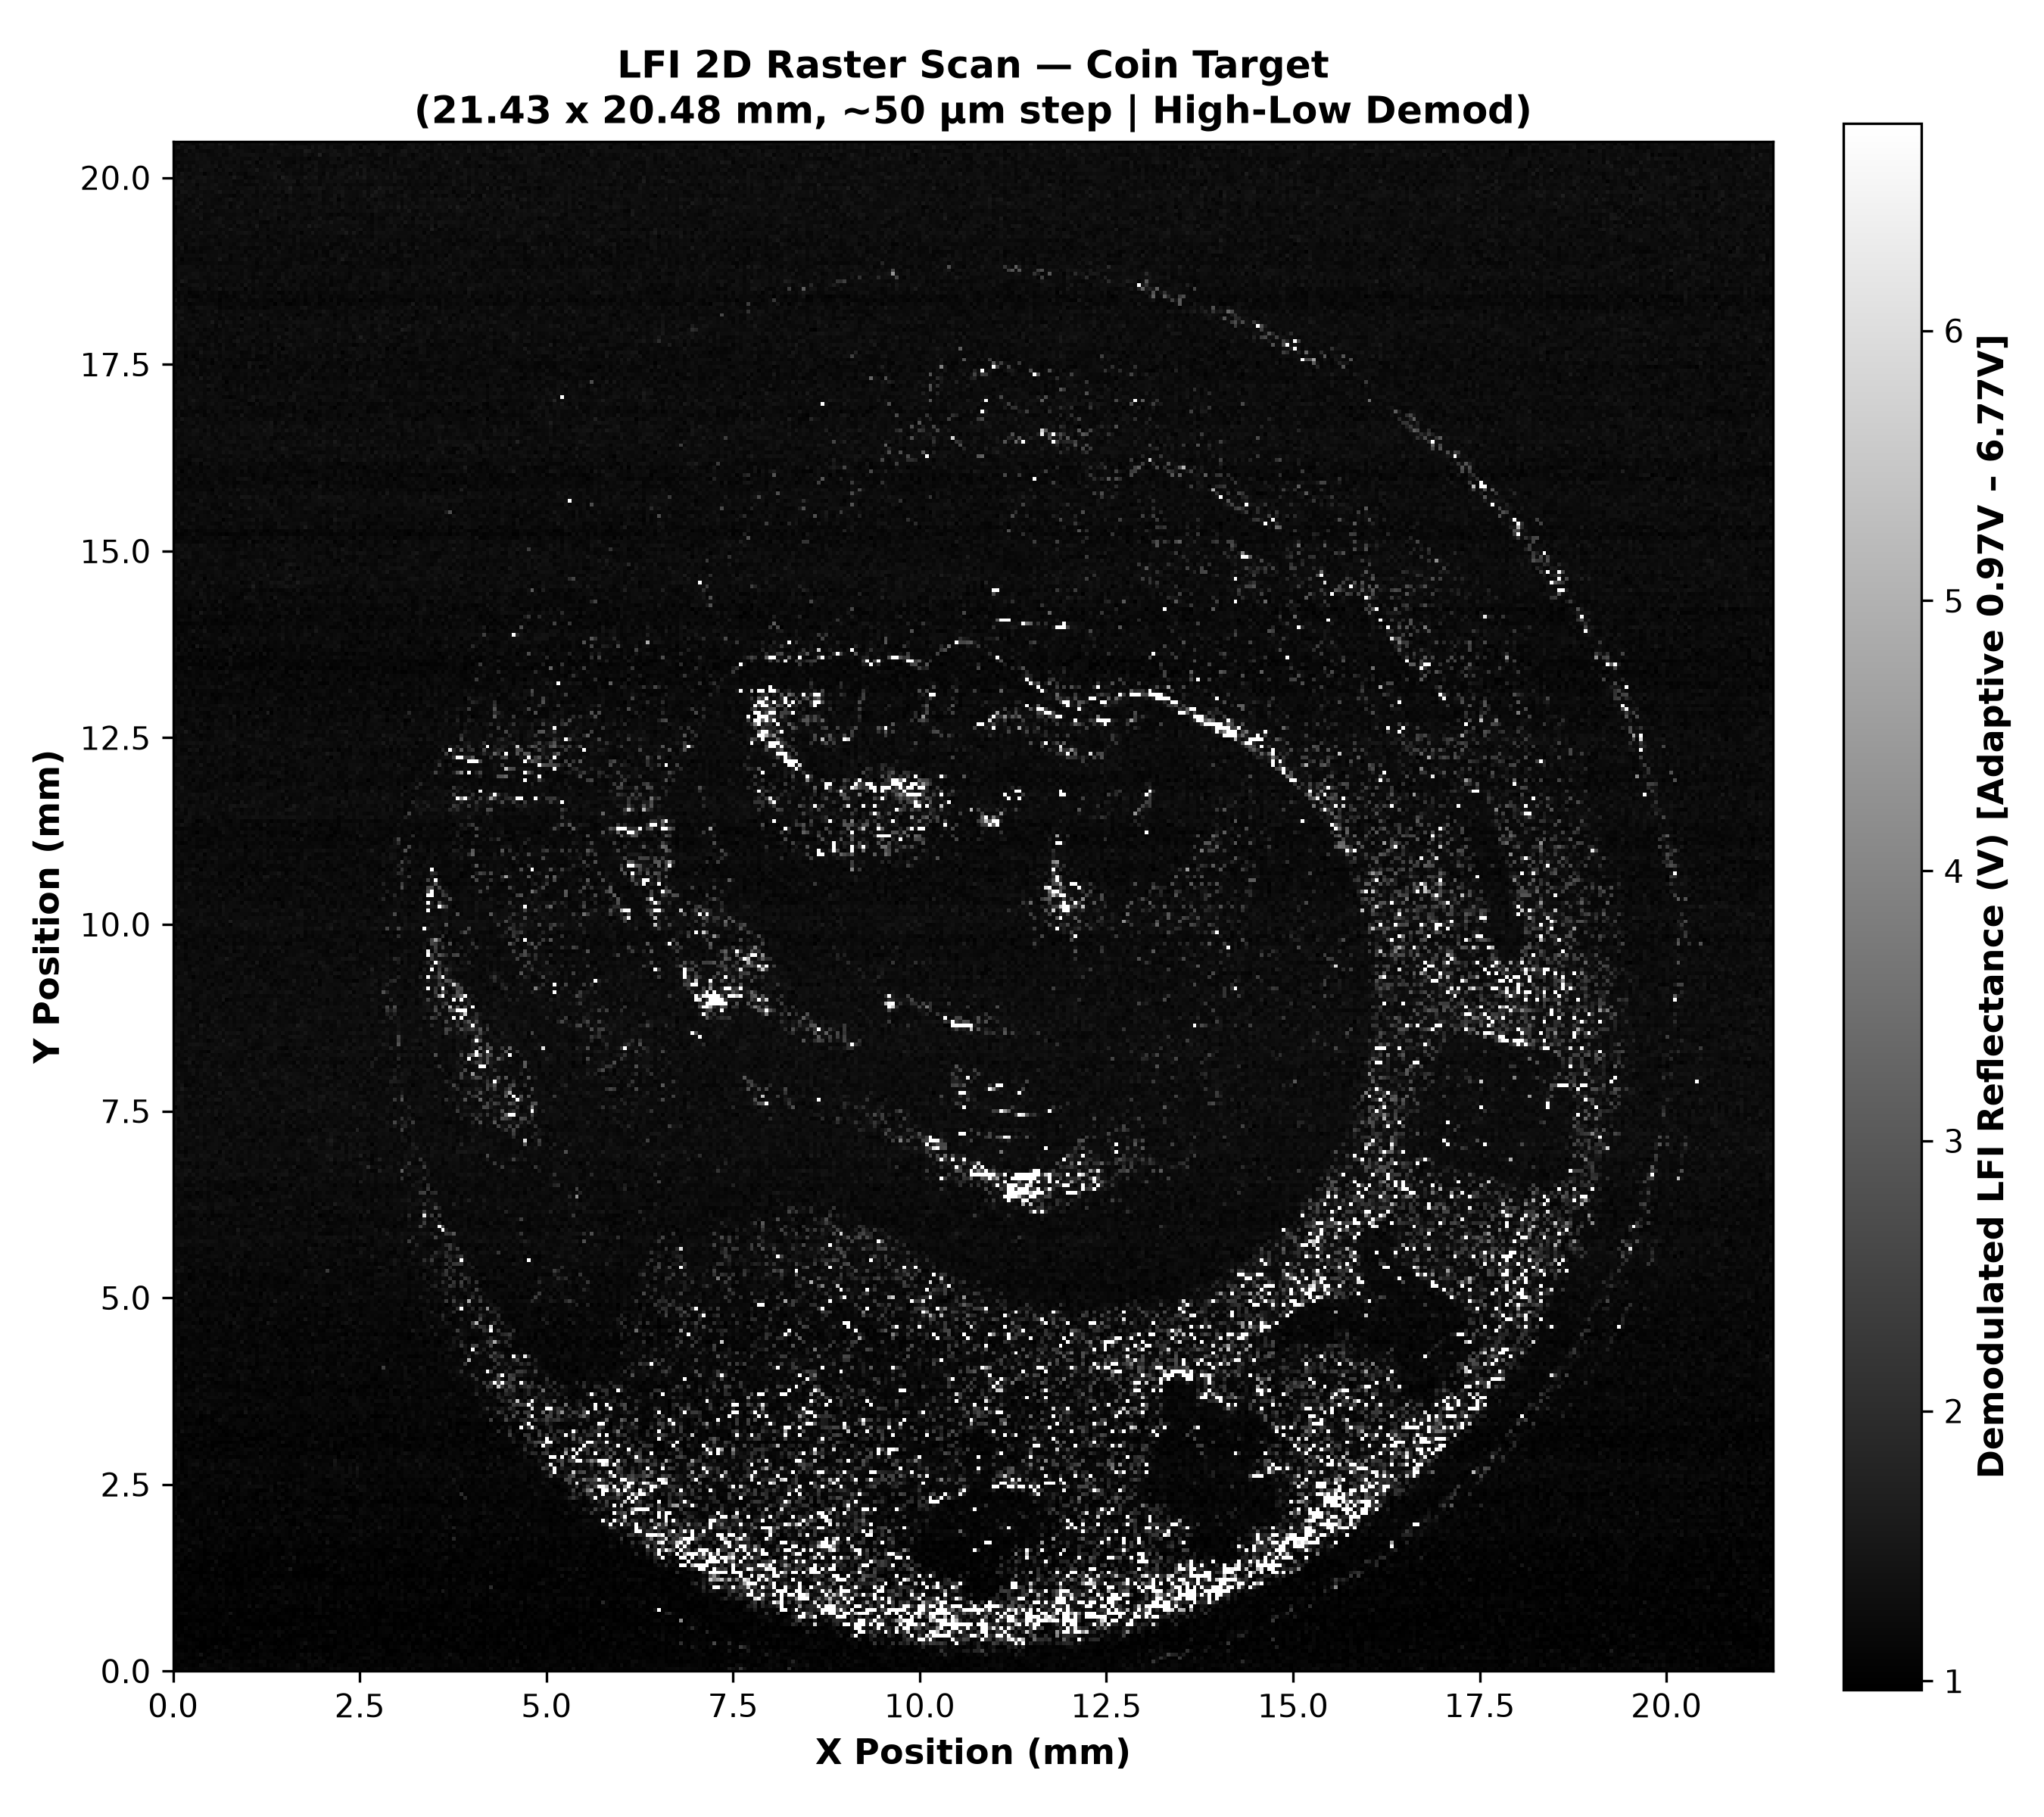

Source data for this figure (header and first rows):
1.025513e+00, 1.068107e+00, 1.095919e+00, 1.195199e+00, 1.088015e+00, 1.058489e+00, 1.087609e+00, 1.099562e+00, 1.131388e+00, 1.177261e+00, 1.176981e+00, 1.120334e+00, 1.065976e+00, 9.969328e-01, 1.086286e+00, 1.247538e+00, 1.164069e+00, 1.180642e+00, 1.032612e+00, 1.084952e+00, 1.141780e+00, 1.067784e+00, 1.052466e+00, 1.054447e+00
1.023245e+00, 9.934023e-01, 1.110317e+00, 1.059849e+00, 1.041957e+00, 9.217716e-01, 1.042139e+00, 1.298321e+00, 1.246915e+00, 1.107491e+00, 1.068717e+00, 1.083254e+00, 1.052452e+00, 1.162949e+00, 1.146807e+00, 1.196365e+00, 1.102945e+00, 1.058346e+00, 1.072717e+00, 1.075444e+00, 1.033658e+00, 1.041296e+00, 9.534135e-01, 1.060840e+00
1.020841e+00, 1.102962e+00, 9.142524e-01, 1.014145e+00, 1.117735e+00, 1.075819e+00, 1.047098e+00, 1.010342e+00, 1.166384e+00, 1.030167e+00, 1.002503e+00, 1.241243e+00, 1.238238e+00, 9.919997e-01, 1.037273e+00, 1.159499e+00, 1.110223e+00, 1.129288e+00, 9.806669e-01, 1.110372e+00, 1.214833e+00, 1.077688e+00, 1.058887e+00, 1.199289e+00
1.059051e+00, 1.037883e+00, 1.138611e+00, 1.065494e+00, 1.006057e+00, 9.824452e-01, 1.037284e+00, 9.939802e-01, 9.641983e-01, 1.189434e+00, 1.129089e+00, 1.076889e+00, 9.909185e-01, 1.130969e+00, 1.040184e+00, 9.915167e-01, 1.058711e+00, 1.033149e+00, 9.885115e-01, 1.058032e+00, 1.025285e+00, 1.080326e+00, 1.026815e+00, 1.087002e+00
1.137385e+00, 1.058720e+00, 1.152277e+00, 1.085629e+00, 1.076462e+00, 1.021988e+00, 1.135415e+00, 1.426137e+00, 1.053952e+00, 9.848294e-01, 1.069450e+00, 1.121701e+00, 1.055538e+00, 1.150133e+00, 9.708391e-01, 1.130218e+00, 1.020912e+00, 1.062541e+00, 1.058630e+00, 1.042824e+00, 1.166560e+00, 9.859506e-01, 9.453047e-01, 1.084305e+00
1.023630e+00, 1.029374e+00, 1.036437e+00, 9.754772e-01, 1.103383e+00, 9.105468e-01, 1.083208e+00, 9.646054e-01, 9.460569e-01, 1.084486e+00, 9.982021e-01, 1.017918e+00, 9.587309e-01, 1.182747e+00, 1.204384e+00, 1.136702e+00, 9.572732e-01, 9.326641e-01, 1.021583e+00, 1.049128e+00, 9.952875e-01, 1.213345e+00, 1.041868e+00, 1.014934e+00
1.013237e+00, 9.775911e-01, 9.925274e-01, 9.993295e-01, 1.038964e+00, 1.075536e+00, 9.887142e-01, 9.823579e-01, 9.713853e-01, 9.420227e-01, 1.038655e+00, 1.296838e+00, 1.038678e+00, 1.103986e+00, 1.022465e+00, 9.707998e-01, 1.069368e+00, 1.073429e+00, 9.911080e-01, 1.009458e+00, 9.731457e-01, 1.137412e+00, 1.002139e+00, 1.137917e+00
9.584402e-01, 1.091962e+00, 1.046057e+00, 1.040295e+00, 1.128279e+00, 1.061552e+00, 1.050833e+00, 9.572310e-01, 9.806605e-01, 1.055443e+00, 9.898290e-01, 9.530359e-01, 1.057514e+00, 9.827694e-01, 9.903565e-01, 1.016646e+00, 1.175231e+00, 1.059895e+00, 9.653140e-01, 8.783689e-01, 1.025069e+00, 9.422187e-01, 9.951049e-01, 1.243373e+00
1.124929e+00, 1.226551e+00, 1.113997e+00, 1.028471e+00, 1.040382e+00, 9.593933e-01, 9.461062e-01, 1.005615e+00, 9.800183e-01, 1.028899e+00, 9.514303e-01, 9.748577e-01, 9.486063e-01, 9.638957e-01, 9.771395e-01, 9.497142e-01, 1.024513e+00, 1.080633e+00, 1.032061e+00, 1.149620e+00, 1.131691e+00, 1.002046e+00, 9.031973e-01, 9.147905e-01
1.180999e+00, 9.903791e-01, 1.065438e+00, 9.819030e-01, 9.580362e-01, 9.815748e-01, 1.130006e+00, 1.063405e+00, 9.569345e-01, 1.086043e+00, 1.040848e+00, 9.955495e-01, 1.035527e+00, 1.132376e+00, 9.853254e-01, 1.032528e+00, 1.132720e+00, 1.023473e+00, 9.401159e-01, 9.534073e-01, 9.915677e-01, 9.990469e-01, 1.150981e+00, 1.072107e+00
1.063822e+00, 1.048427e+00, 9.276632e-01, 1.047060e+00, 1.022628e+00, 1.065554e+00, 1.159675e+00, 1.000703e+00, 1.048877e+00, 1.086104e+00, 1.039264e+00, 9.806744e-01, 1.151906e+00, 9.861526e-01, 9.462930e-01, 1.078395e+00, 9.167805e-01, 1.067006e+00, 1.077050e+00, 1.091759e+00, 1.059769e+00, 1.089665e+00, 1.033023e+00, 1.196956e+00
9.678895e-01, 1.014521e+00, 9.657000e-01, 1.156020e+00, 9.613758e-01, 1.036557e+00, 1.026416e+00, 1.072866e+00, 1.151814e+00, 1.031061e+00, 1.053214e+00, 1.012119e+00, 1.046398e+00, 9.934871e-01, 9.893391e-01, 1.049730e+00, 1.003968e+00, 1.254782e+00, 1.013410e+00, 1.071762e+00, 1.051526e+00, 9.959717e-01, 1.006355e+00, 9.763444e-01
9.806227e-01, 1.032215e+00, 9.583688e-01, 9.310652e-01, 1.086328e+00, 1.041615e+00, 1.112321e+00, 9.536623e-01, 1.030793e+00, 1.058357e+00, 1.094287e+00, 1.011921e+00, 1.000598e+00, 1.175608e+00, 1.017327e+00, 1.044428e+00, 1.069710e+00, 9.819941e-01, 1.013924e+00, 1.009225e+00, 1.011540e+00, 9.851727e-01, 9.828766e-01, 9.370429e-01
1.008352e+00, 9.436000e-01, 9.860519e-01, 1.001332e+00, 9.939059e-01, 1.021164e+00, 9.467233e-01, 9.736154e-01, 1.010963e+00, 1.001424e+00, 9.656889e-01, 1.023734e+00, 1.066783e+00, 1.057420e+00, 1.121164e+00, 1.055815e+00, 1.001130e+00, 1.019129e+00, 1.061956e+00, 9.437195e-01, 9.854776e-01, 1.038206e+00, 1.024069e+00, 9.616092e-01
1.075533e+00, 9.590626e-01, 9.259466e-01, 1.018330e+00, 1.024793e+00, 1.036005e+00, 1.043975e+00, 1.070094e+00, 9.534024e-01, 1.089908e+00, 1.029272e+00, 1.062811e+00, 1.004748e+00, 1.077824e+00, 1.134893e+00, 8.957588e-01, 1.051789e+00, 9.430609e-01, 8.971788e-01, 1.033602e+00, 1.163239e+00, 1.048998e+00, 1.051922e+00, 1.006800e+00
1.018267e+00, 1.069141e+00, 1.163437e+00, 1.237111e+00, 1.038163e+00, 1.041151e+00, 1.119093e+00, 1.035608e+00, 1.111972e+00, 1.002106e+00, 1.062563e+00, 9.830351e-01, 9.406542e-01, 1.024149e+00, 1.123600e+00, 1.453743e+00, 1.060254e+00, 9.792931e-01, 9.299782e-01, 9.964601e-01, 9.782918e-01, 1.009896e+00, 1.121144e+00, 1.048762e+00
1.004779e+00, 1.012268e+00, 1.034875e+00, 9.432427e-01, 9.892658e-01, 1.113788e+00, 9.949960e-01, 1.039276e+00, 1.035122e+00, 1.016735e+00, 9.790636e-01, 9.487569e-01, 1.069708e+00, 9.914540e-01, 1.063381e+00, 9.824360e-01, 1.018871e+00, 9.242447e-01, 9.959850e-01, 1.054642e+00, 9.701600e-01, 1.088315e+00, 9.002760e-01, 1.025133e+00
1.069514e+00, 1.037759e+00, 1.109079e+00, 9.957798e-01, 1.014631e+00, 9.520813e-01, 1.033845e+00, 1.083214e+00, 1.107392e+00, 1.042390e+00, 1.060678e+00, 9.149717e-01, 1.133182e+00, 1.110519e+00, 1.020578e+00, 1.107643e+00, 1.081333e+00, 1.022996e+00, 1.080840e+00, 1.026191e+00, 1.285042e+00, 9.578923e-01, 1.267331e+00, 1.163396e+00
9.780891e-01, 1.008599e+00, 1.063166e+00, 1.105663e+00, 1.035096e+00, 1.015203e+00, 1.096097e+00, 1.043848e+00, 1.025492e+00, 1.034840e+00, 1.072078e+00, 1.054108e+00, 9.880407e-01, 1.126260e+00, 9.991364e-01, 1.060425e+00, 9.780816e-01, 1.024945e+00, 1.088601e+00, 1.017267e+00, 1.091622e+00, 9.159779e-01, 1.034740e+00, 1.085655e+00
9.943819e-01, 1.066147e+00, 1.007655e+00, 8.616691e-01, 1.084668e+00, 1.127936e+00, 1.140097e+00, 9.401945e-01, 1.060334e+00, 1.089899e+00, 1.116130e+00, 1.072500e+00, 1.101600e+00, 1.236069e+00, 1.018303e+00, 1.153922e+00, 1.069206e+00, 1.071109e+00, 9.776470e-01, 1.074923e+00, 1.111841e+00, 1.036195e+00, 9.995996e-01, 1.016324e+00
1.087863e+00, 1.052702e+00, 1.008985e+00, 1.036232e+00, 9.832414e-01, 1.100109e+00, 1.134267e+00, 1.116949e+00, 1.172221e+00, 1.074241e+00, 1.071000e+00, 1.015650e+00, 1.193156e+00, 1.092565e+00, 1.067020e+00, 9.546556e-01, 1.136470e+00, 1.065195e+00, 1.045783e+00, 9.389819e-01, 1.094813e+00, 9.557433e-01, 1.106108e+00, 1.218916e+00
1.008316e+00, 1.056548e+00, 1.069673e+00, 1.132969e+00, 1.006509e+00, 9.987487e-01, 1.174566e+00, 1.135211e+00, 1.045290e+00, 1.003364e+00, 1.023081e+00, 1.118329e+00, 9.831808e-01, 1.174847e+00, 1.027359e+00, 1.022176e+00, 1.159632e+00, 9.431371e-01, 1.005189e+00, 1.161851e+00, 1.067120e+00, 1.164552e+00, 1.030039e+00, 9.656627e-01
1.037952e+00, 1.071862e+00, 1.113917e+00, 1.038788e+00, 1.114706e+00, 9.335268e-01, 1.067320e+00, 1.211952e+00, 1.080144e+00, 1.075686e+00, 9.813745e-01, 1.105026e+00, 1.112480e+00, 1.112845e+00, 1.041463e+00, 1.029671e+00, 1.057628e+00, 1.005392e+00, 1.001063e+00, 1.043915e+00, 1.039210e+00, 1.096369e+00, 9.551110e-01, 1.082636e+00
9.404528e-01, 1.009300e+00, 9.748469e-01, 1.130976e+00, 9.688137e-01, 1.030050e+00, 1.052991e+00, 1.074983e+00, 9.436132e-01, 1.065877e+00, 9.884045e-01, 1.105988e+00, 9.891961e-01, 1.081840e+00, 9.851279e-01, 9.079327e-01, 9.973210e-01, 9.506389e-01, 9.158452e-01, 1.066131e+00, 1.069909e+00, 1.023191e+00, 1.129945e+00, 1.080334e+00
1.103346e+00, 9.258433e-01, 1.165056e+00, 1.056973e+00, 1.065230e+00, 1.091555e+00, 1.068048e+00, 9.963566e-01, 9.992136e-01, 9.878658e-01, 1.137218e+00, 1.052483e+00, 1.211152e+00, 1.086677e+00, 9.839248e-01, 1.066116e+00, 9.013887e-01, 1.074460e+00, 9.672510e-01, 1.093745e+00, 9.805256e-01, 1.081360e+00, 1.117659e+00, 1.112912e+00
1.156670e+00, 9.976306e-01, 1.095202e+00, 1.022139e+00, 1.015488e+00, 1.075791e+00, 1.058790e+00, 9.312231e-01, 1.145843e+00, 1.077591e+00, 1.094021e+00, 9.728232e-01, 1.005521e+00, 9.257352e-01, 1.049424e+00, 1.080930e+00, 9.293647e-01, 9.740209e-01, 1.031487e+00, 1.139370e+00, 9.271561e-01, 9.210087e-01, 9.243200e-01, 1.000057e+00
9.763631e-01, 1.110933e+00, 1.057130e+00, 1.084898e+00, 1.060485e+00, 9.124006e-01, 9.237222e-01, 9.593914e-01, 9.772477e-01, 1.021773e+00, 1.029136e+00, 9.538291e-01, 1.122951e+00, 9.705633e-01, 1.049219e+00, 1.123753e+00, 9.559940e-01, 1.008016e+00, 1.034289e+00, 1.065883e+00, 1.015422e+00, 1.001779e+00, 9.257974e-01, 9.581582e-01
1.076973e+00, 9.274713e-01, 9.683782e-01, 1.020573e+00, 9.839647e-01, 1.070439e+00, 1.021516e+00, 9.845024e-01, 1.029262e+00, 1.040275e+00, 1.287667e+00, 1.014549e+00, 1.095100e+00, 1.153745e+00, 9.883915e-01, 9.755032e-01, 1.003534e+00, 9.777217e-01, 1.001321e+00, 1.134058e+00, 1.010560e+00, 1.093750e+00, 1.068102e+00, 1.012101e+00
1.142630e+00, 1.127105e+00, 9.431301e-01, 9.350674e-01, 1.186073e+00, 1.041248e+00, 1.093541e+00, 9.631389e-01, 1.015995e+00, 1.009798e+00, 1.040660e+00, 1.101619e+00, 9.101460e-01, 1.017223e+00, 1.117692e+00, 1.011702e+00, 9.562478e-01, 1.090475e+00, 1.058172e+00, 9.633843e-01, 1.056210e+00, 1.106372e+00, 9.667865e-01, 9.778412e-01
9.461067e-01, 1.032810e+00, 1.064061e+00, 9.907198e-01, 9.685646e-01, 9.111806e-01, 1.067477e+00, 1.088657e+00, 1.014841e+00, 1.000173e+00, 9.679102e-01, 1.300849e+00, 1.024594e+00, 9.605637e-01, 9.263724e-01, 1.010405e+00, 1.061426e+00, 1.029305e+00, 1.018701e+00, 1.059827e+00, 9.741237e-01, 9.950863e-01, 9.561876e-01, 1.079547e+00
1.159823e+00, 1.099302e+00, 1.150016e+00, 9.272294e-01, 1.080945e+00, 1.162909e+00, 1.067012e+00, 1.072669e+00, 9.941777e-01, 1.123769e+00, 1.150690e+00, 1.058972e+00, 9.090680e-01, 1.036192e+00, 1.060519e+00, 1.000374e+00, 9.728753e-01, 1.080176e+00, 1.061043e+00, 1.042013e+00, 1.063241e+00, 1.092941e+00, 9.799065e-01, 9.919571e-01
1.013726e+00, 1.019730e+00, 1.095499e+00, 1.150960e+00, 1.018398e+00, 1.130177e+00, 1.066395e+00, 1.046493e+00, 9.644462e-01, 9.636826e-01, 1.049482e+00, 1.030427e+00, 1.169728e+00, 9.816635e-01, 1.012777e+00, 1.007588e+00, 9.429754e-01, 1.045857e+00, 1.077306e+00, 9.749757e-01, 1.097829e+00, 1.016764e+00, 1.117309e+00, 1.008165e+00
1.154590e+00, 1.214742e+00, 9.598995e-01, 1.110034e+00, 1.339168e+00, 1.078834e+00, 1.045533e+00, 1.057539e+00, 9.565087e-01, 1.043598e+00, 1.085549e+00, 1.153722e+00, 1.082188e+00, 1.097899e+00, 1.107258e+00, 1.207581e+00, 1.049266e+00, 1.050730e+00, 1.108945e+00, 9.176486e-01, 1.110464e+00, 1.057729e+00, 9.552973e-01, 1.011104e+00
1.059225e+00, 1.154077e+00, 1.197802e+00, 1.152604e+00, 1.032374e+00, 1.033409e+00, 1.068890e+00, 1.180576e+00, 1.040122e+00, 1.122737e+00, 1.024183e+00, 1.153886e+00, 1.075358e+00, 1.285691e+00, 1.065374e+00, 1.088682e+00, 1.036356e+00, 9.401798e-01, 1.158262e+00, 1.031513e+00, 1.119767e+00, 1.036370e+00, 1.035280e+00, 1.072412e+00
1.012751e+00, 1.037525e+00, 1.043391e+00, 1.023896e+00, 1.101707e+00, 1.271095e+00, 1.180530e+00, 1.252178e+00, 1.000758e+00, 1.036014e+00, 1.089101e+00, 1.061165e+00, 1.135169e+00, 1.165114e+00, 1.046675e+00, 1.000779e+00, 1.069315e+00, 1.085505e+00, 1.080568e+00, 1.050287e+00, 1.131997e+00, 1.104604e+00, 1.112900e+00, 1.018831e+00
1.095463e+00, 1.201569e+00, 1.021012e+00, 1.216329e+00, 1.092981e+00, 1.144856e+00, 1.170359e+00, 9.226104e-01, 1.039060e+00, 1.220593e+00, 1.111798e+00, 1.022636e+00, 1.095052e+00, 1.206817e+00, 1.064828e+00, 1.013602e+00, 1.161361e+00, 1.078183e+00, 9.252415e-01, 1.002484e+00, 1.045120e+00, 1.086206e+00, 1.124638e+00, 1.075285e+00
1.092626e+00, 1.280914e+00, 1.121972e+00, 1.179050e+00, 1.069266e+00, 9.908863e-01, 1.138288e+00, 9.924351e-01, 1.141743e+00, 1.038069e+00, 1.101487e+00, 1.073301e+00, 1.051517e+00, 1.093667e+00, 1.083672e+00, 1.232216e+00, 1.148807e+00, 1.044268e+00, 1.145813e+00, 1.042309e+00, 1.012630e+00, 1.304187e+00, 1.045595e+00, 1.008841e+00
1.065335e+00, 1.185958e+00, 1.017318e+00, 1.078651e+00, 1.110223e+00, 1.054824e+00, 1.028758e+00, 9.757411e-01, 1.068860e+00, 1.057933e+00, 1.036725e+00, 1.189577e+00, 1.107414e+00, 9.900932e-01, 1.235968e+00, 1.021964e+00, 1.207976e+00, 1.043479e+00, 1.087611e+00, 1.106425e+00, 9.399680e-01, 1.009890e+00, 1.101206e+00, 1.148720e+00
1.129941e+00, 1.107590e+00, 1.127534e+00, 1.058915e+00, 1.151928e+00, 1.161168e+00, 1.073551e+00, 1.090207e+00, 1.116801e+00, 9.695362e-01, 1.011125e+00, 1.086748e+00, 1.202958e+00, 1.160201e+00, 1.223354e+00, 1.051009e+00, 1.104858e+00, 1.218178e+00, 1.127648e+00, 1.117701e+00, 1.166332e+00, 1.132583e+00, 1.293798e+00, 1.366817e+00
1.005938e+00, 9.630398e-01, 1.138688e+00, 1.179648e+00, 1.101184e+00, 1.000930e+00, 1.206260e+00, 1.036903e+00, 1.143782e+00, 1.038585e+00, 1.161956e+00, 1.141989e+00, 1.106729e+00, 1.142710e+00, 1.006032e+00, 1.161052e+00, 1.060716e+00, 9.587690e-01, 9.915557e-01, 1.120494e+00, 1.075319e+00, 1.031969e+00, 1.145233e+00, 1.167739e+00
1.120675e+00, 1.160166e+00, 1.369986e+00, 1.075961e+00, 1.014761e+00, 9.854709e-01, 1.256008e+00, 1.043575e+00, 1.106185e+00, 1.022450e+00, 1.153657e+00, 1.042320e+00, 1.232951e+00, 1.144397e+00, 1.168824e+00, 1.031097e+00, 1.051381e+00, 1.097309e+00, 1.068937e+00, 9.986014e-01, 1.288699e+00, 1.002390e+00, 1.197659e+00, 1.040915e+00
9.625956e-01, 1.233974e+00, 1.049840e+00, 1.088864e+00, 1.070014e+00, 1.043183e+00, 1.067223e+00, 1.110325e+00, 1.164825e+00, 1.059046e+00, 1.079127e+00, 1.063447e+00, 1.075799e+00, 9.862429e-01, 1.068897e+00, 1.097022e+00, 1.000873e+00, 1.058886e+00, 1.092039e+00, 1.124805e+00, 1.089188e+00, 1.093449e+00, 1.027360e+00, 1.067485e+00
1.222779e+00, 1.042624e+00, 1.019283e+00, 1.097131e+00, 1.077824e+00, 1.050923e+00, 1.111087e+00, 1.128457e+00, 1.046359e+00, 1.250295e+00, 1.086147e+00, 1.357033e+00, 1.075556e+00, 1.008649e+00, 1.176460e+00, 1.237879e+00, 9.878681e-01, 1.125689e+00, 1.047610e+00, 1.122801e+00, 1.110079e+00, 1.097107e+00, 1.234244e+00, 9.558014e-01
1.102553e+00, 1.027596e+00, 1.123855e+00, 1.056888e+00, 1.170516e+00, 1.041272e+00, 1.042252e+00, 1.114186e+00, 1.023871e+00, 1.289876e+00, 1.033402e+00, 1.090865e+00, 1.089537e+00, 9.742358e-01, 1.106177e+00, 1.083784e+00, 1.078227e+00, 1.171602e+00, 1.174717e+00, 1.078898e+00, 1.093959e+00, 9.978689e-01, 1.031028e+00, 1.146319e+00
1.196911e+00, 9.877418e-01, 1.037451e+00, 1.016005e+00, 1.070920e+00, 1.144703e+00, 1.045974e+00, 9.750714e-01, 1.089534e+00, 1.094950e+00, 1.130525e+00, 1.094747e+00, 1.034365e+00, 1.169216e+00, 9.644663e-01, 1.096970e+00, 1.047393e+00, 1.126340e+00, 1.177935e+00, 1.233469e+00, 1.051496e+00, 1.106374e+00, 1.110706e+00, 1.041713e+00
1.231879e+00, 1.096238e+00, 1.099045e+00, 1.116311e+00, 1.037516e+00, 1.194551e+00, 1.105112e+00, 1.079018e+00, 1.099477e+00, 1.046600e+00, 1.090767e+00, 1.062658e+00, 9.812208e-01, 1.362964e+00, 1.053105e+00, 1.030901e+00, 1.110998e+00, 9.557870e-01, 1.101727e+00, 9.895544e-01, 1.166430e+00, 1.092876e+00, 9.446976e-01, 1.124770e+00
1.245013e+00, 9.488311e-01, 1.056211e+00, 9.988289e-01, 1.072832e+00, 1.163839e+00, 1.276226e+00, 1.154411e+00, 1.164001e+00, 1.056824e+00, 1.134642e+00, 1.107247e+00, 1.009047e+00, 9.571362e-01, 9.614969e-01, 1.273041e+00, 1.079625e+00, 1.015498e+00, 1.110478e+00, 1.075756e+00, 1.081891e+00, 9.939836e-01, 1.053580e+00, 1.267179e+00
1.103083e+00, 1.194234e+00, 9.554104e-01, 1.035094e+00, 1.074687e+00, 1.163851e+00, 1.073739e+00, 1.179435e+00, 1.124651e+00, 1.079602e+00, 1.067263e+00, 1.062372e+00, 1.060954e+00, 1.113671e+00, 1.014121e+00, 9.821746e-01, 1.122309e+00, 1.111431e+00, 1.159074e+00, 1.181939e+00, 1.096178e+00, 1.048845e+00, 9.502944e-01, 1.121202e+00
1.187866e+00, 1.026778e+00, 1.132669e+00, 1.024427e+00, 1.076212e+00, 1.124973e+00, 1.117491e+00, 1.106393e+00, 1.073560e+00, 1.113511e+00, 1.092991e+00, 1.232259e+00, 1.047640e+00, 9.835985e-01, 1.212166e+00, 1.044574e+00, 1.126955e+00, 1.007220e+00, 1.212845e+00, 1.157777e+00, 1.067177e+00, 1.118334e+00, 1.033906e+00, 9.626151e-01
1.111609e+00, 1.092949e+00, 1.121210e+00, 1.134357e+00, 1.186969e+00, 1.065305e+00, 1.076052e+00, 1.082313e+00, 1.127809e+00, 1.001904e+00, 1.164920e+00, 1.115843e+00, 1.079047e+00, 1.082693e+00, 1.257882e+00, 1.091767e+00, 1.132584e+00, 1.043389e+00, 1.188101e+00, 1.249158e+00, 1.200525e+00, 1.218292e+00, 1.282222e+00, 1.274559e+00
1.047372e+00, 1.117957e+00, 1.316621e+00, 1.207920e+00, 1.134919e+00, 9.685531e-01, 1.035102e+00, 1.163226e+00, 1.155419e+00, 1.211918e+00, 1.071967e+00, 1.200917e+00, 1.192549e+00, 1.198603e+00, 1.152708e+00, 1.280470e+00, 1.009900e+00, 1.082315e+00, 1.116634e+00, 1.110628e+00, 1.418983e+00, 1.074495e+00, 1.110325e+00, 1.140634e+00
1.121980e+00, 1.002062e+00, 1.117684e+00, 1.112886e+00, 1.106908e+00, 1.218317e+00, 1.138586e+00, 1.027765e+00, 1.120988e+00, 1.151378e+00, 1.243919e+00, 1.065019e+00, 1.110792e+00, 1.117809e+00, 1.267705e+00, 1.141771e+00, 1.095945e+00, 1.163507e+00, 1.163551e+00, 1.170248e+00, 1.197487e+00, 1.091976e+00, 1.092815e+00, 1.209756e+00
1.082608e+00, 1.119535e+00, 1.172994e+00, 9.893118e-01, 1.171349e+00, 1.098181e+00, 1.124819e+00, 1.038346e+00, 1.061770e+00, 1.010369e+00, 1.142124e+00, 1.212911e+00, 1.185870e+00, 1.207286e+00, 1.079607e+00, 1.119480e+00, 1.141106e+00, 9.943491e-01, 1.086440e+00, 1.188691e+00, 1.116478e+00, 9.929957e-01, 1.102832e+00, 1.198890e+00
1.222346e+00, 1.171031e+00, 1.049351e+00, 1.087999e+00, 1.215724e+00, 1.148508e+00, 1.069196e+00, 1.210292e+00, 1.091393e+00, 1.157182e+00, 1.141481e+00, 1.044929e+00, 1.069549e+00, 1.037531e+00, 1.027806e+00, 1.026042e+00, 1.173193e+00, 1.331567e+00, 1.080714e+00, 1.135485e+00, 1.043836e+00, 1.131771e+00, 1.315745e+00, 1.190759e+00
1.038347e+00, 1.153986e+00, 1.031379e+00, 1.074518e+00, 1.166136e+00, 1.037700e+00, 1.168453e+00, 1.092814e+00, 1.175380e+00, 1.160409e+00, 1.345097e+00, 1.137455e+00, 1.096052e+00, 1.239656e+00, 1.161478e+00, 1.224912e+00, 1.164638e+00, 1.087151e+00, 1.131118e+00, 1.250717e+00, 1.216099e+00, 1.142086e+00, 1.256173e+00, 1.052508e+00
1.036636e+00, 1.238387e+00, 9.524191e-01, 1.105247e+00, 1.216317e+00, 1.294685e+00, 1.332127e+00, 1.154734e+00, 1.018647e+00, 1.146112e+00, 1.268738e+00, 1.128481e+00, 1.164712e+00, 1.021269e+00, 1.210248e+00, 1.318314e+00, 1.122190e+00, 1.241537e+00, 1.137608e+00, 1.112200e+00, 1.132402e+00, 1.117227e+00, 1.073972e+00, 1.121533e+00
1.056763e+00, 1.183026e+00, 1.041911e+00, 1.060577e+00, 1.174362e+00, 1.161991e+00, 1.235797e+00, 1.155943e+00, 1.005342e+00, 1.203063e+00, 1.129577e+00, 1.012724e+00, 1.233058e+00, 1.103969e+00, 1.096806e+00, 1.152392e+00, 1.268140e+00, 1.232724e+00, 1.068905e+00, 1.097098e+00, 1.154146e+00, 1.178712e+00, 1.116565e+00, 1.158124e+00
1.224836e+00, 1.157560e+00, 1.035271e+00, 1.203543e+00, 1.156565e+00, 1.065528e+00, 9.383989e-01, 1.119885e+00, 1.154441e+00, 1.057798e+00, 1.037516e+00, 1.019702e+00, 1.106261e+00, 1.123982e+00, 1.045052e+00, 1.025231e+00, 1.046912e+00, 1.011953e+00, 1.051277e+00, 1.035229e+00, 1.073477e+00, 1.083660e+00, 1.107379e+00, 1.326564e+00
1.313875e+00, 1.132418e+00, 1.067137e+00, 1.080966e+00, 1.060239e+00, 1.086347e+00, 1.106800e+00, 1.140322e+00, 1.070254e+00, 1.038598e+00, 1.187778e+00, 1.094678e+00, 9.921499e-01, 1.067302e+00, 1.109473e+00, 1.206728e+00, 1.117139e+00, 1.064897e+00, 1.097893e+00, 1.190612e+00, 1.042377e+00, 1.101929e+00, 1.131883e+00, 9.251623e-01
1.155835e+00, 1.004445e+00, 9.695606e-01, 1.060819e+00, 9.449263e-01, 1.090695e+00, 1.062906e+00, 1.002596e+00, 1.138034e+00, 1.123559e+00, 9.293754e-01, 1.235289e+00, 1.140781e+00, 1.014457e+00, 9.852400e-01, 1.032699e+00, 1.016934e+00, 1.118789e+00, 1.104430e+00, 1.200833e+00, 1.208241e+00, 1.171523e+00, 1.083572e+00, 1.250359e+00
1.023023e+00, 1.108070e+00, 1.027313e+00, 1.122531e+00, 1.106177e+00, 9.558539e-01, 1.220949e+00, 1.093516e+00, 1.001931e+00, 1.058680e+00, 9.792464e-01, 1.023168e+00, 1.075686e+00, 1.141463e+00, 1.059771e+00, 1.168168e+00, 1.097022e+00, 1.053046e+00, 1.177079e+00, 9.484022e-01, 1.003757e+00, 1.023876e+00, 1.130698e+00, 1.022647e+00
... 350 more rows
